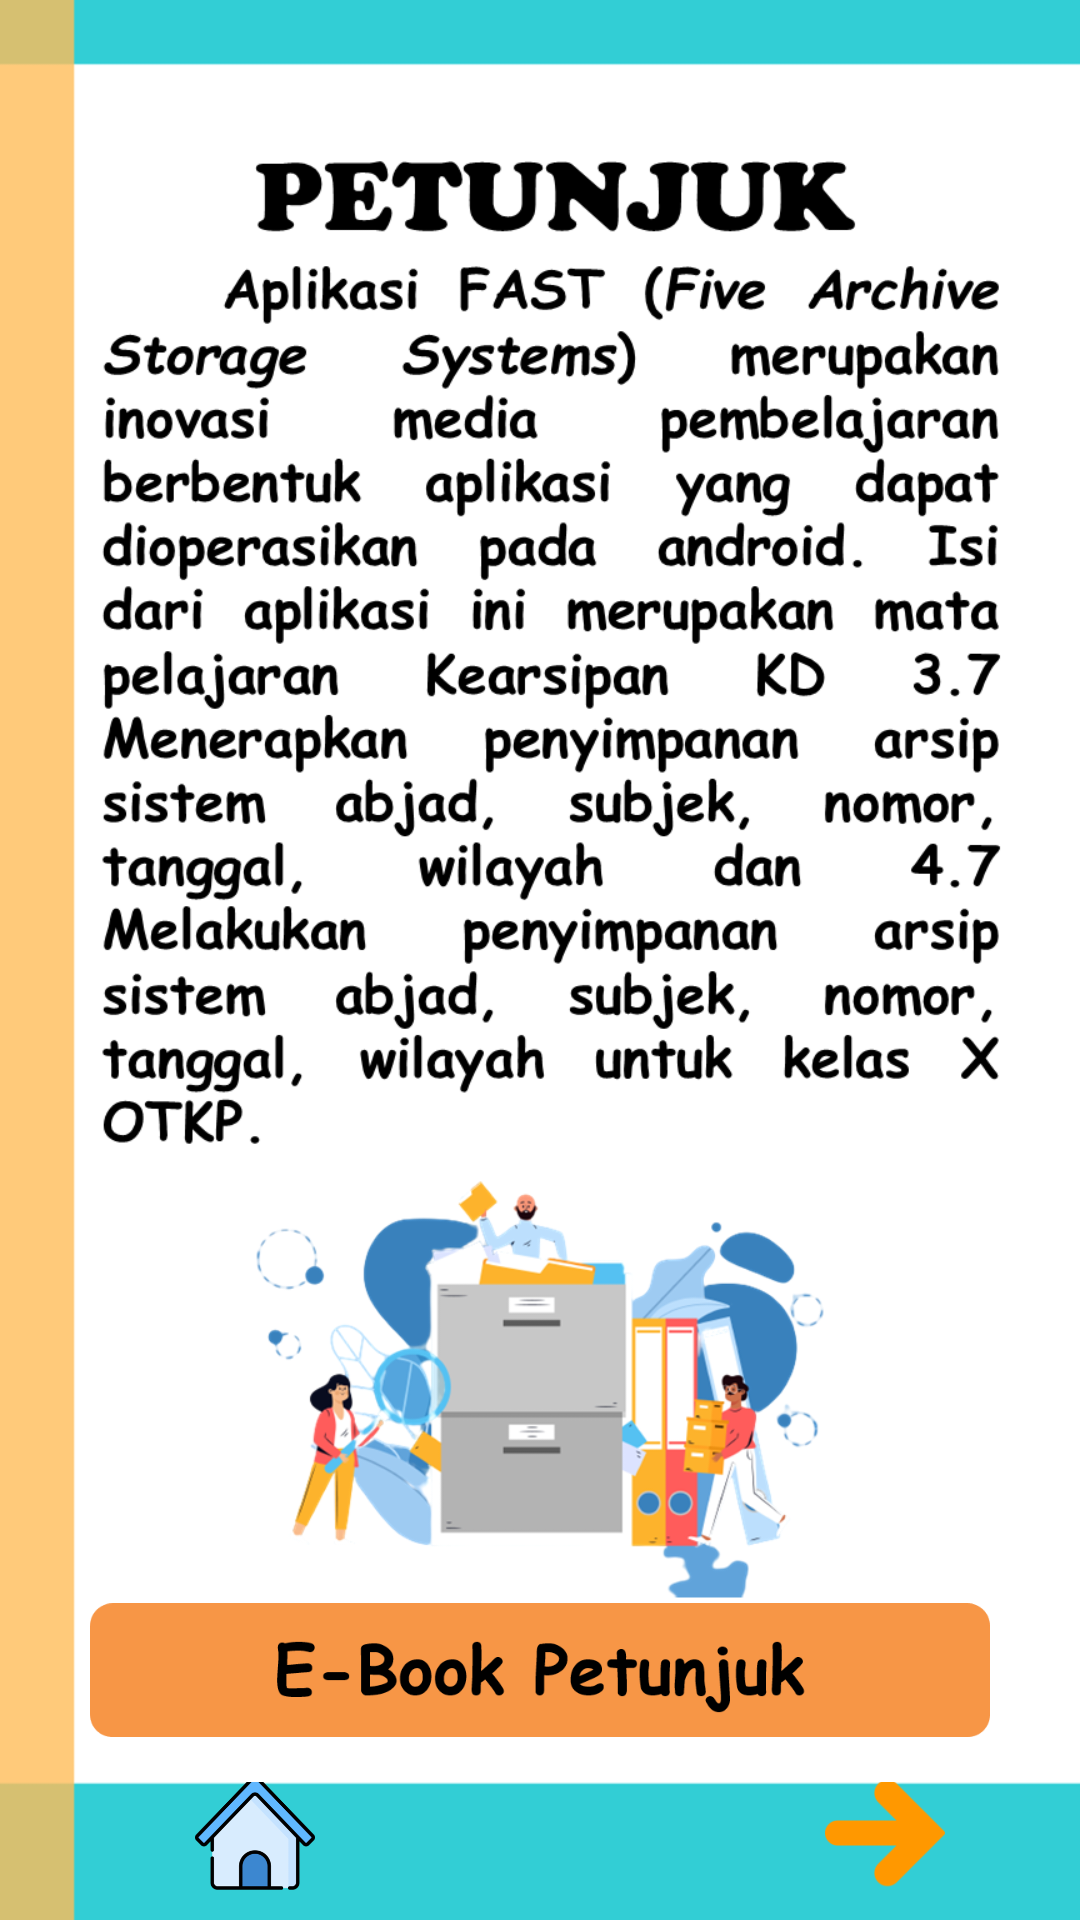

Android layout source for this screen:
<!-- AndroidManifest.xml: application theme AppTheme -->
<!-- res/layout/activity_petun.xml -->
<?xml version="1.0" encoding="utf-8"?>
<RelativeLayout
    xmlns:android="http://schemas.android.com/apk/res/android"
    xmlns:app="http://schemas.android.com/apk/res-auto"
    xmlns:tools="http://schemas.android.com/tools"
    android:layout_width="match_parent"
    android:layout_height="match_parent"
    tools:context=".Activity.activity.Petun"
    android:background="@drawable/petu1">


    <LinearLayout
        android:layout_width="match_parent"
        android:layout_height="wrap_content"
        android:orientation="vertical"
        android:gravity="center"
        android:layout_marginBottom="5dp"
        android:layout_above="@+id/line1">

        <ImageView
            android:id="@+id/ivPet"
            android:layout_width="300dp"
            android:layout_height="60dp"
            android:src="@drawable/ic_petu1" />
    </LinearLayout>



    <LinearLayout
        android:id="@+id/line1"
        android:layout_width="match_parent"
        android:layout_height="wrap_content"
        android:orientation="horizontal"
        android:gravity="bottom|center"
        android:layout_alignParentBottom="true">

        <ImageView
            android:id="@+id/ivHome"
            android:layout_width="50dp"
            android:layout_height="40dp"
            android:layout_gravity="center"
            android:layout_marginBottom="6dp"
            android:layout_marginLeft="20dp"
            android:layout_marginRight="160dp"
            android:src="@drawable/ic_home">
        </ImageView>


        <ImageView
            android:id="@+id/ivNext"
            android:layout_width="50dp"
            android:layout_height="40dp"
            android:layout_gravity="center"
            android:layout_marginBottom="6dp"
            android:src="@drawable/ic_next">
        </ImageView>

    </LinearLayout>

</RelativeLayout>
<!-- resources referenced by this layout -->
<resources>
  <!-- drawable ic_home: png bitmap (drawable, 13266 bytes) -->
  <!-- drawable ic_next: png bitmap (drawable, 1921 bytes) -->
  <!-- drawable ic_petu1: png bitmap (drawable, 6383 bytes) -->
  <!-- drawable petu1: png bitmap (drawable, 153069 bytes) -->
  <style name="AppTheme" parent="Theme.AppCompat.Light.DarkActionBar">
          
          <item name="colorPrimary">@color/colorPrimary</item>
          <item name="colorPrimaryDark">@color/colorPrimaryDark</item>
          <item name="colorAccent">@color/colorAccent</item>
          <item name="android:textColor">@color/colorText</item>
  
      </style>
  <color name="colorPrimary">#32CED5</color>
  <color name="colorPrimaryDark">#3700B3</color>
  <color name="colorAccent">#03DAC5</color>
  <color name="colorText">#000000</color>
</resources>
